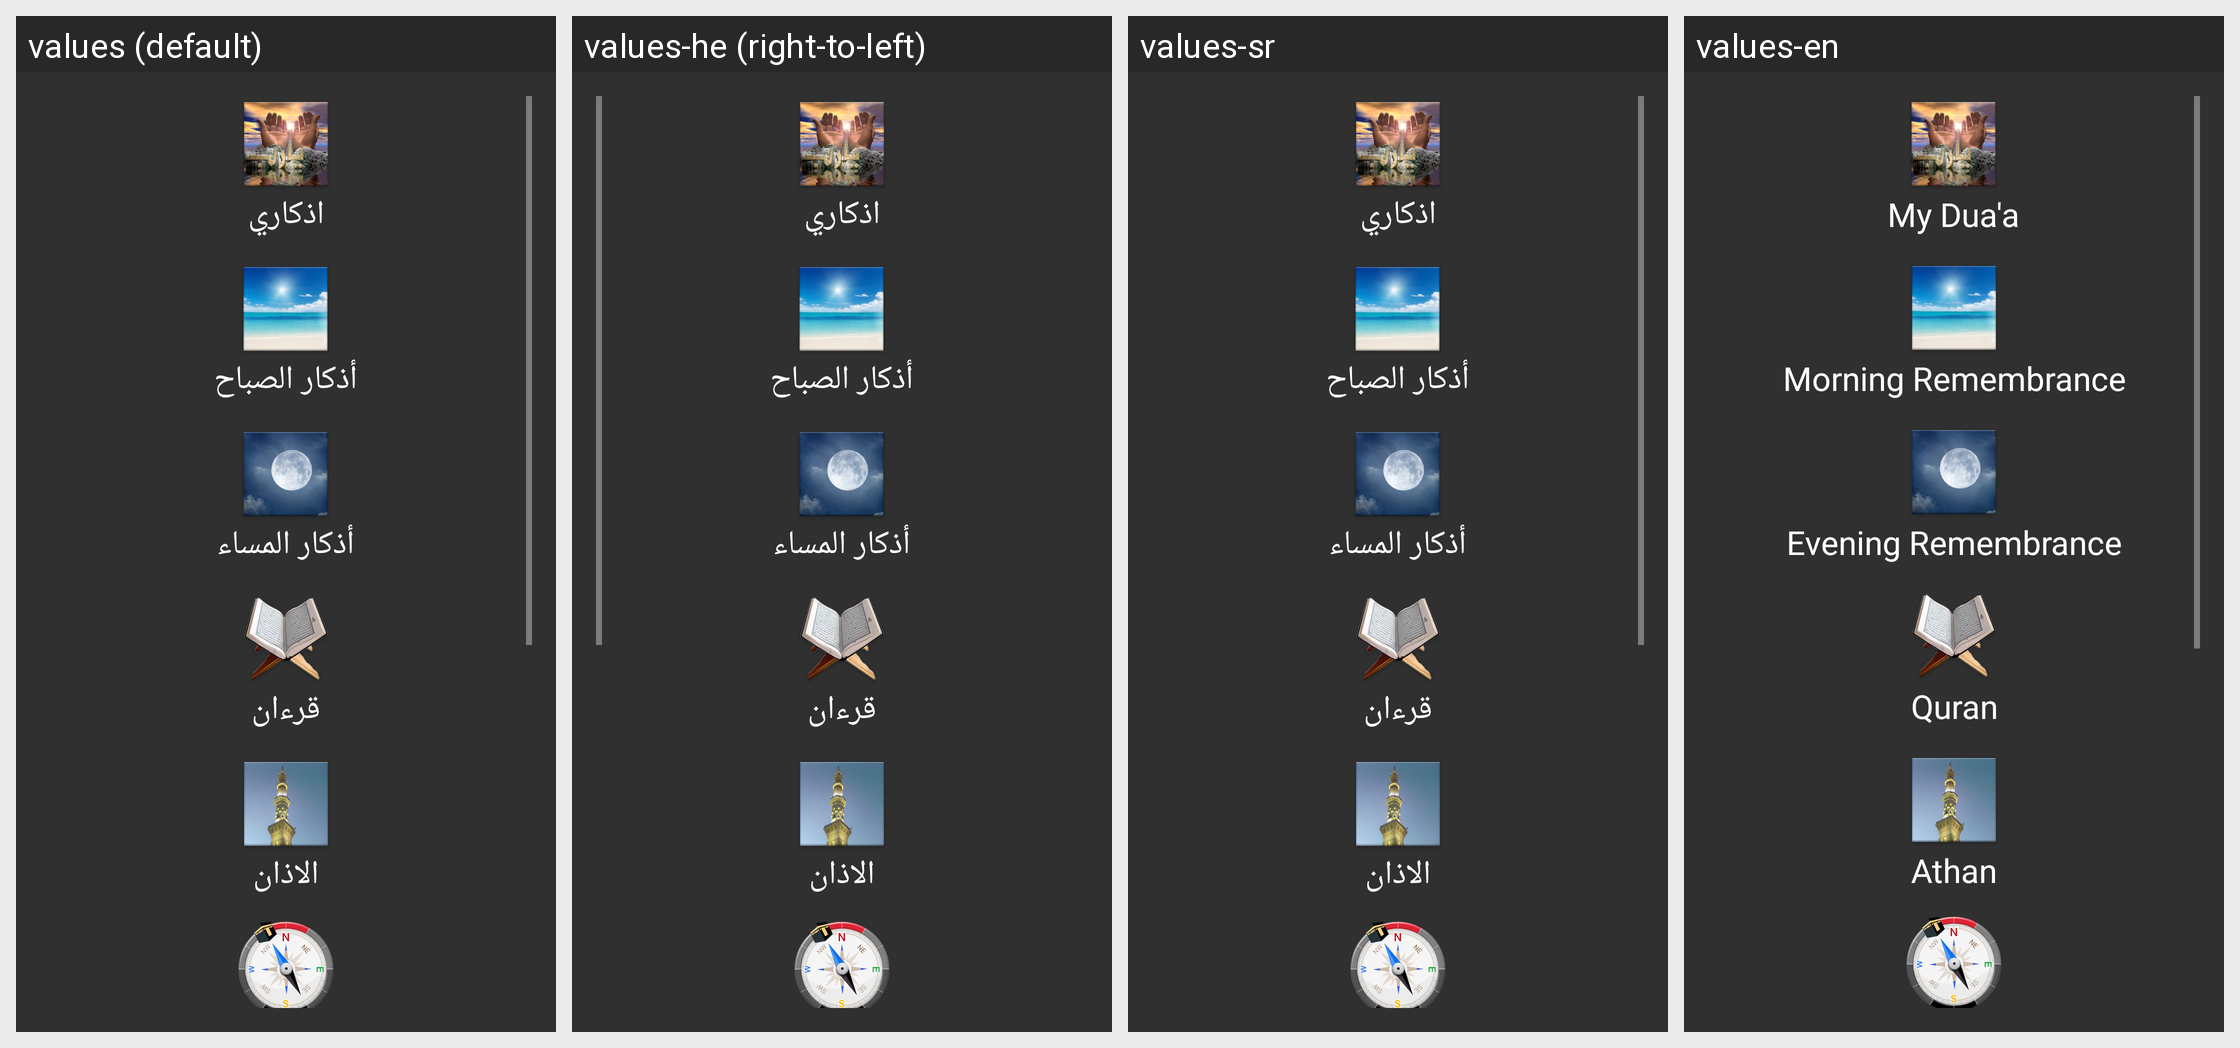

Locale-by-locale string values for the Android screen shown in this grid:
Android screen res/layout/fragment_main.xml rendered under 4 locales, left to right: values (default), values-he (right-to-left), values-sr, values-en. Device: Nexus 5 (rendered at 1080×1920; each locale shown at half size, 540×960, under a caption strip naming it); theme AppTheme.
Other locales in the repository, not shown: values-af, values-ar, values-de, values-es, values-fa, values-fr, values-in, values-it, values-kk, values-ku, values-ml, values-my, values-nl, values-pl, values-pt, values-ru, values-sw, values-tr, values-ug, values-ur, values-uz, values-zh.
Strings drawn on this screen, with the default value and each locale's value (text and hints the layout hard-codes, and strings that could not be matched under every locale, appear in the picture but are not listed):

my_athkar
  values: اذكاري
  values-he: اذكاري
  values-sr: اذكاري
  values-en: My Dua'a

morningThikr
  values: أذكار الصباح
  values-he: أذكار الصباح
  values-sr: أذكار الصباح
  values-en: Morning Remembrance

nightThikr
  values: أذكار المساء
  values-he: أذكار المساء
  values-sr: أذكار المساء
  values-en: Evening Remembrance

quranic_verses
  values: قرءان
  values-he: قرءان
  values-sr: قرءان
  values-en: Quran

athan
  values: الاذان
  values-he: الاذان
  values-sr: الاذان
  values-en: Athan
